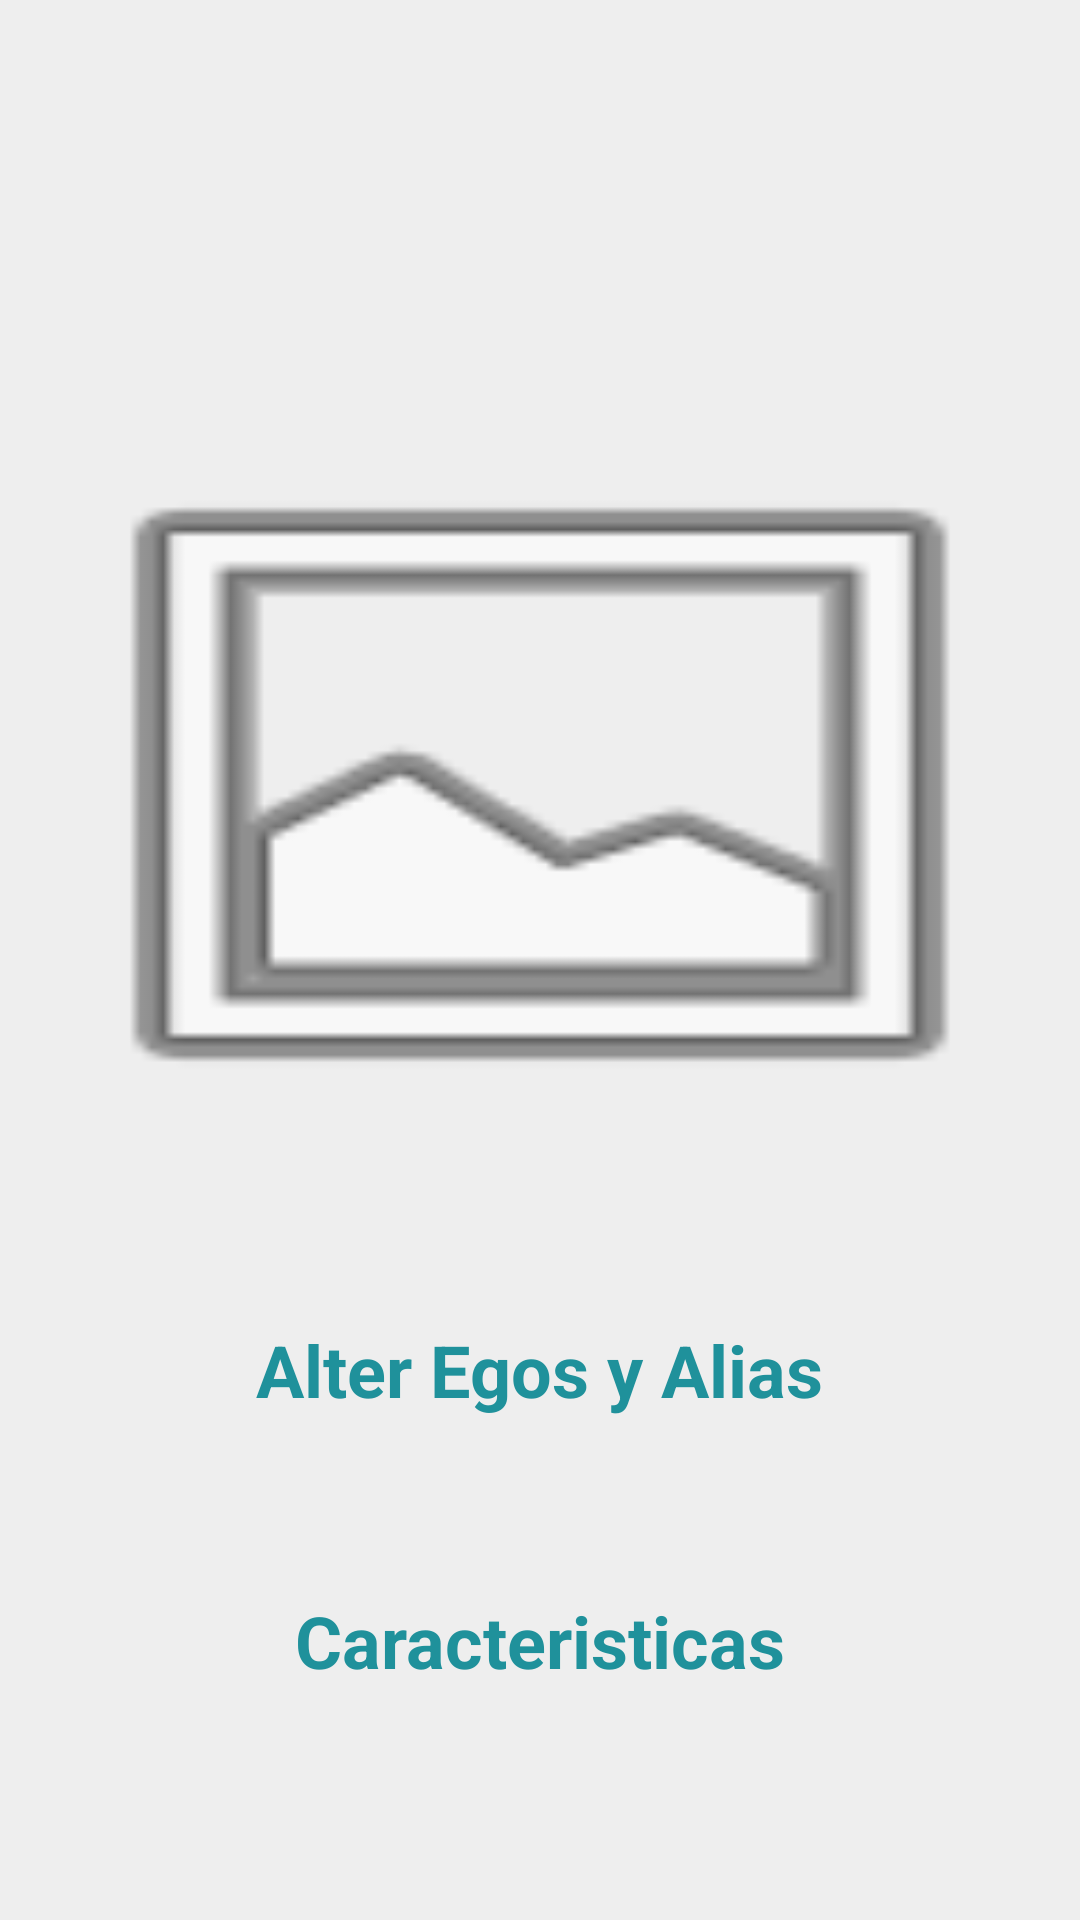

Layout XML and referenced resources for this Android screen:
<!-- AndroidManifest.xml: application theme AppTheme -->
<!-- res/layout/activity_heroe_detalle.xml -->
<androidx.constraintlayout.widget.ConstraintLayout xmlns:android="http://schemas.android.com/apk/res/android"
    xmlns:app="http://schemas.android.com/apk/res-auto"
    xmlns:tools="http://schemas.android.com/tools"
    android:layout_width="match_parent"
    android:layout_height="match_parent"
    android:layout_gravity="center">

    <TextView
        android:id="@+id/name"
        style="@style/CodeFontLarge"
        android:textStyle="bold"
        android:layout_marginTop="20dp"
        app:layout_constraintEnd_toEndOf="parent"
        app:layout_constraintStart_toStartOf="parent"
        app:layout_constraintTop_toTopOf="parent"
        app:layout_constraintBottom_toTopOf="@+id/publisher"
        tools:text="@string/name" />

    <TextView
        android:id="@+id/publisher"
        style="@style/CodeFontMedium"
        android:layout_marginTop="10dp"
        app:layout_constraintEnd_toEndOf="parent"
        app:layout_constraintStart_toStartOf="parent"
        app:layout_constraintTop_toBottomOf="@+id/name"
        app:layout_constraintBottom_toTopOf="@+id/imageView_imagen"
        tools:text="@string/publisher" />


    <ImageView
        android:id="@+id/imageView_imagen"
        android:layout_width="0dp"
        android:layout_height="0dp"
        android:layout_marginTop="10dp"
        android:adjustViewBounds="true"
        android:contentDescription="@string/imagen"
        android:scaleType="fitXY"
        android:src="@android:drawable/ic_menu_gallery"
        app:layout_constraintEnd_toEndOf="parent"
        app:layout_constraintStart_toStartOf="parent"
        app:layout_constraintTop_toBottomOf="@+id/publisher"
        app:layout_constraintBottom_toTopOf="@+id/fullName"/>


    <TextView
        android:id="@+id/fullName"
        style="@style/CodeFontMedium"
        android:layout_marginTop="10dp"
        app:layout_constraintTop_toBottomOf="@+id/imageView_imagen"
        app:layout_constraintEnd_toStartOf="@+id/alignment"
        app:layout_constraintHorizontal_chainStyle="packed"
        app:layout_constraintStart_toStartOf="parent"
        app:layout_constraintBottom_toTopOf="@+id/otros"
        tools:text="@string/fullName" />

    <TextView
        android:id="@+id/alignment"
        style="@style/CodeFontSmall"
        android:layout_marginStart="10dp"
        app:layout_constraintBaseline_toBaselineOf="@+id/fullName"
        app:layout_constraintEnd_toEndOf="parent"
        app:layout_constraintStart_toEndOf="@+id/fullName"
        tools:text="@string/alignment" />


    <TextView
        android:id="@+id/otros"
        style="@style/CodeFontMedium"
        android:layout_marginTop="10dp"
        android:text="@string/Alter_Egos_y_Alias"
        android:textStyle="bold"
        app:layout_constraintEnd_toEndOf="parent"
        app:layout_constraintStart_toStartOf="parent"
        app:layout_constraintTop_toBottomOf="@+id/alignment"
        app:layout_constraintBottom_toTopOf="@+id/alterEgos"/>

    <TextView
        android:id="@+id/alterEgos"
        style="@style/CodeFontSmall"
        android:layout_marginTop="5dp"
        app:layout_constraintEnd_toEndOf="parent"
        app:layout_constraintStart_toStartOf="parent"
        app:layout_constraintTop_toBottomOf="@+id/otros"
        app:layout_constraintBottom_toTopOf="@+id/aliases"
        tools:text="@string/alterEgos" />

    <TextView
        android:id="@+id/aliases"
        style="@style/CodeFontSmall"
        android:layout_marginTop="5dp"
        app:layout_constraintEnd_toEndOf="parent"
        app:layout_constraintStart_toStartOf="parent"
        app:layout_constraintTop_toBottomOf="@+id/alterEgos"
        app:layout_constraintBottom_toTopOf="@+id/caracteristicas"
        tools:text="@string/aliases" />


    <TextView
        android:id="@+id/caracteristicas"
        style="@style/CodeFontMedium"
        android:layout_marginTop="10dp"
        android:text="@string/Caracteristicas"
        android:textStyle="bold"
        app:layout_constraintEnd_toEndOf="parent"
        app:layout_constraintStart_toStartOf="parent"
        app:layout_constraintTop_toBottomOf="@+id/aliases"
        app:layout_constraintBottom_toTopOf="@+id/combat"/>


    <TextView
        android:id="@+id/combat"
        style="@style/CodeFontSmall"
        android:layout_marginTop="5dp"
        app:layout_constraintEnd_toStartOf="@+id/power"
        app:layout_constraintHorizontal_chainStyle="packed"
        app:layout_constraintStart_toStartOf="parent"
        app:layout_constraintTop_toBottomOf="@+id/caracteristicas"
        app:layout_constraintBottom_toTopOf="@+id/strength"
        tools:text="@string/combat" />

    <TextView
        android:id="@+id/power"
        style="@style/CodeFontSmall"
        android:layout_marginStart="10dp"
        app:layout_constraintBaseline_toBaselineOf="@+id/combat"
        app:layout_constraintEnd_toEndOf="parent"
        app:layout_constraintStart_toEndOf="@+id/combat"
        tools:text="@string/power" />


    <TextView
        android:id="@+id/strength"
        style="@style/CodeFontSmall"
        android:layout_marginTop="5dp"
        app:layout_constraintEnd_toStartOf="@+id/durability"
        app:layout_constraintHorizontal_chainStyle="packed"
        app:layout_constraintStart_toStartOf="parent"
        app:layout_constraintTop_toBottomOf="@+id/combat"
        app:layout_constraintBottom_toTopOf="@+id/intelligence"
        tools:text="@string/strength" />

    <TextView
        android:id="@+id/durability"
        style="@style/CodeFontSmall"
        android:layout_marginStart="10dp"
        app:layout_constraintBaseline_toBaselineOf="@+id/strength"
        app:layout_constraintEnd_toEndOf="parent"
        app:layout_constraintStart_toEndOf="@+id/strength"
        tools:text="@string/durability" />


    <TextView
        android:id="@+id/intelligence"
        style="@style/CodeFontSmall"
        android:layout_marginTop="5dp"
        android:layout_marginBottom="5dp"
        app:layout_constraintEnd_toStartOf="@+id/speed"
        app:layout_constraintHorizontal_chainStyle="packed"
        app:layout_constraintStart_toStartOf="parent"
        app:layout_constraintTop_toBottomOf="@+id/strength"
        app:layout_constraintBottom_toBottomOf="parent"
        tools:text="@string/intelligence" />

    <TextView
        android:id="@+id/speed"
        style="@style/CodeFontSmall"
        android:layout_marginStart="10dp"
        app:layout_constraintBaseline_toBaselineOf="@+id/intelligence"
        app:layout_constraintEnd_toEndOf="parent"
        app:layout_constraintBottom_toBottomOf="parent"
        app:layout_constraintStart_toEndOf="@+id/intelligence"
        tools:text="@string/speed" />

</androidx.constraintlayout.widget.ConstraintLayout>
<!-- resources referenced by this layout -->
<resources>
  <string name="Alter_Egos_y_Alias">Alter Egos y Alias</string>
  <string name="Caracteristicas">Caracteristicas</string>
  <string name="aliases">aliases</string>
  <string name="alignment">alignment</string>
  <string name="alterEgos">alterEgos</string>
  <string name="combat">combat</string>
  <string name="durability">durability</string>
  <string name="fullName">fullName</string>
  <string name="imagen">imagen</string>
  <string name="intelligence">intelligence</string>
  <string name="name">name</string>
  <string name="power">power</string>
  <string name="publisher">publisher</string>
  <string name="speed">speed</string>
  <string name="strength">strength</string>
  <style name="CodeFontLarge" parent="@style/CodeFont">
          <item name="android:textSize">34sp</item>
      </style>
  <style name="CodeFontMedium" parent="@style/CodeFont">
          <item name="android:textSize">24sp</item>
      </style>
  <style name="CodeFontSmall" parent="@style/CodeFont">
          <item name="android:textSize">14sp</item>
      </style>
  <style name="AppTheme" parent="Theme.AppCompat.Light.NoActionBar">
          <item name="colorPrimary">@color/white</item>
          <item name="colorPrimaryDark">@color/whiteSmoke</item>
          <item name="colorAccent">@color/orangeRed</item>
          <item name="colorControlNormal">@color/onyx</item>
          <item name="android:colorBackground">@color/lightGray</item>
          <item name="android:colorForeground">@color/blueGreen</item>
          <item name="windowActionBar">false</item>
          <item name="windowNoTitle">true</item>
      </style>
  <style name="CodeFont" parent="@android:style/TextAppearance">
          <item name="android:layout_width">wrap_content</item>
          <item name="android:layout_height">wrap_content</item>
          <item name="android:fontFamily">sans-serif</item>
          <item name="android:textStyle">normal</item>
          <item name="android:typeface">monospace</item>
      </style>
  <color name="white">#FFFFFF</color>
  <color name="whiteSmoke">#FAFAFA</color>
  <color name="orangeRed">#FF6E40</color>
  <color name="onyx">#212121</color>
  <color name="lightGray">#EEEEEE</color>
  <color name="blueGreen">#00838F</color>
</resources>
